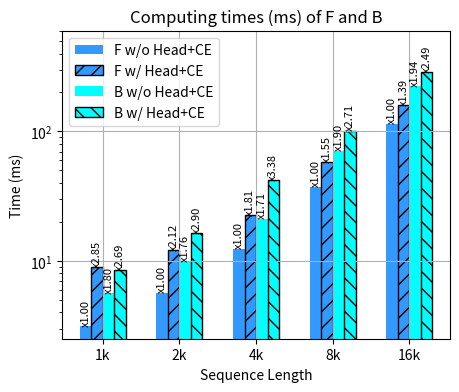

Recreate this plot in Python. (Note: this script raises an exception after producing the figure.)
import matplotlib.pyplot as plt
import numpy as np

ccolors = {
    "F_1st":'#3299FF',
    "B_1st":'#00FFFF',
    "F_last":'#3299FF',
    "B_last":'#00FFFF',
    "emb":'#FF0000',
    "head":'#4C0099',
    "ce":'#FF8000',
}

# 数据
x = ["1k", "2k", "4k", "8k", "16k"]
F_1st = [3.142, 5.694, 12.441, 37.468, 115.097]
B_1st = [5.667, 10.031, 21.238, 71.181, 223.768]
F_last = [8.939, 12.068, 22.496, 58.208, 159.809]
B_last = [8.444, 16.524, 41.99, 101.699, 287.042]
emb = [0.114, 0.270, 0.521, 1.054, 2.083]
head = [1.586, 3.078, 5.982, 12.011, 26.635]
ce = [1.365, 2.653, 5.279, 10.774, 21.368]

# 归一化函数
def normalize(data, ref):
    return [d / r for d, r in zip(data, ref)]

# 归一化数据
F_1st_norm = normalize(F_1st, F_1st)
B_1st_norm = normalize(B_1st, F_1st)
F_last_norm = normalize(F_last, F_1st)
B_last_norm = normalize(B_last, F_1st)

# 设置柱状图的宽度
bar_width = 0.15

# 设置x轴的位置
index = np.arange(len(x))
plt.figure(figsize=(5, 4))

# 绘制柱状图
bars1 = plt.bar(index + 1.5 * bar_width, F_1st, bar_width, color=ccolors["F_1st"], label='F w/o Head+CE')
bars2 = plt.bar(index + 2.5 * bar_width, F_last, bar_width, color=ccolors["F_last"], label='F w/ Head+CE', edgecolor="black", hatch='//')
bars3 = plt.bar(index + 3.5 * bar_width, B_1st, bar_width, color=ccolors["B_1st"], label='B w/o Head+CE')
bars4 = plt.bar(index + 4.5 * bar_width, B_last, bar_width, color=ccolors["B_last"], label='B w/ Head+CE', edgecolor="black", hatch='\\\\')

# 在每个柱状图上添加归一化后的数值
for bars, norm_values in zip([bars1, bars2, bars3, bars4], [F_1st_norm, F_last_norm, B_1st_norm, B_last_norm]):
    for bar, norm_value in zip(bars, norm_values):
        height = bar.get_height()
        plt.text(bar.get_x() + bar.get_width() / 2., height, f'x{norm_value:.2f}', ha='center', va='bottom', rotation=90, fontsize=8)

title = 'Computing times (ms) of F and B'
# 添加x轴标签和标题
plt.xlabel('Sequence Length')
plt.ylabel('Time (ms)')
plt.yscale('log')
plt.ylim((0,600))
plt.title(title)
plt.xticks(index + 3 * bar_width, x)

# 添加图例
plt.legend()
plt.grid()

# 显示图形
plt.savefig("/Users/<user>/{}.svg".format(title), format='svg',dpi=200)
plt.show()